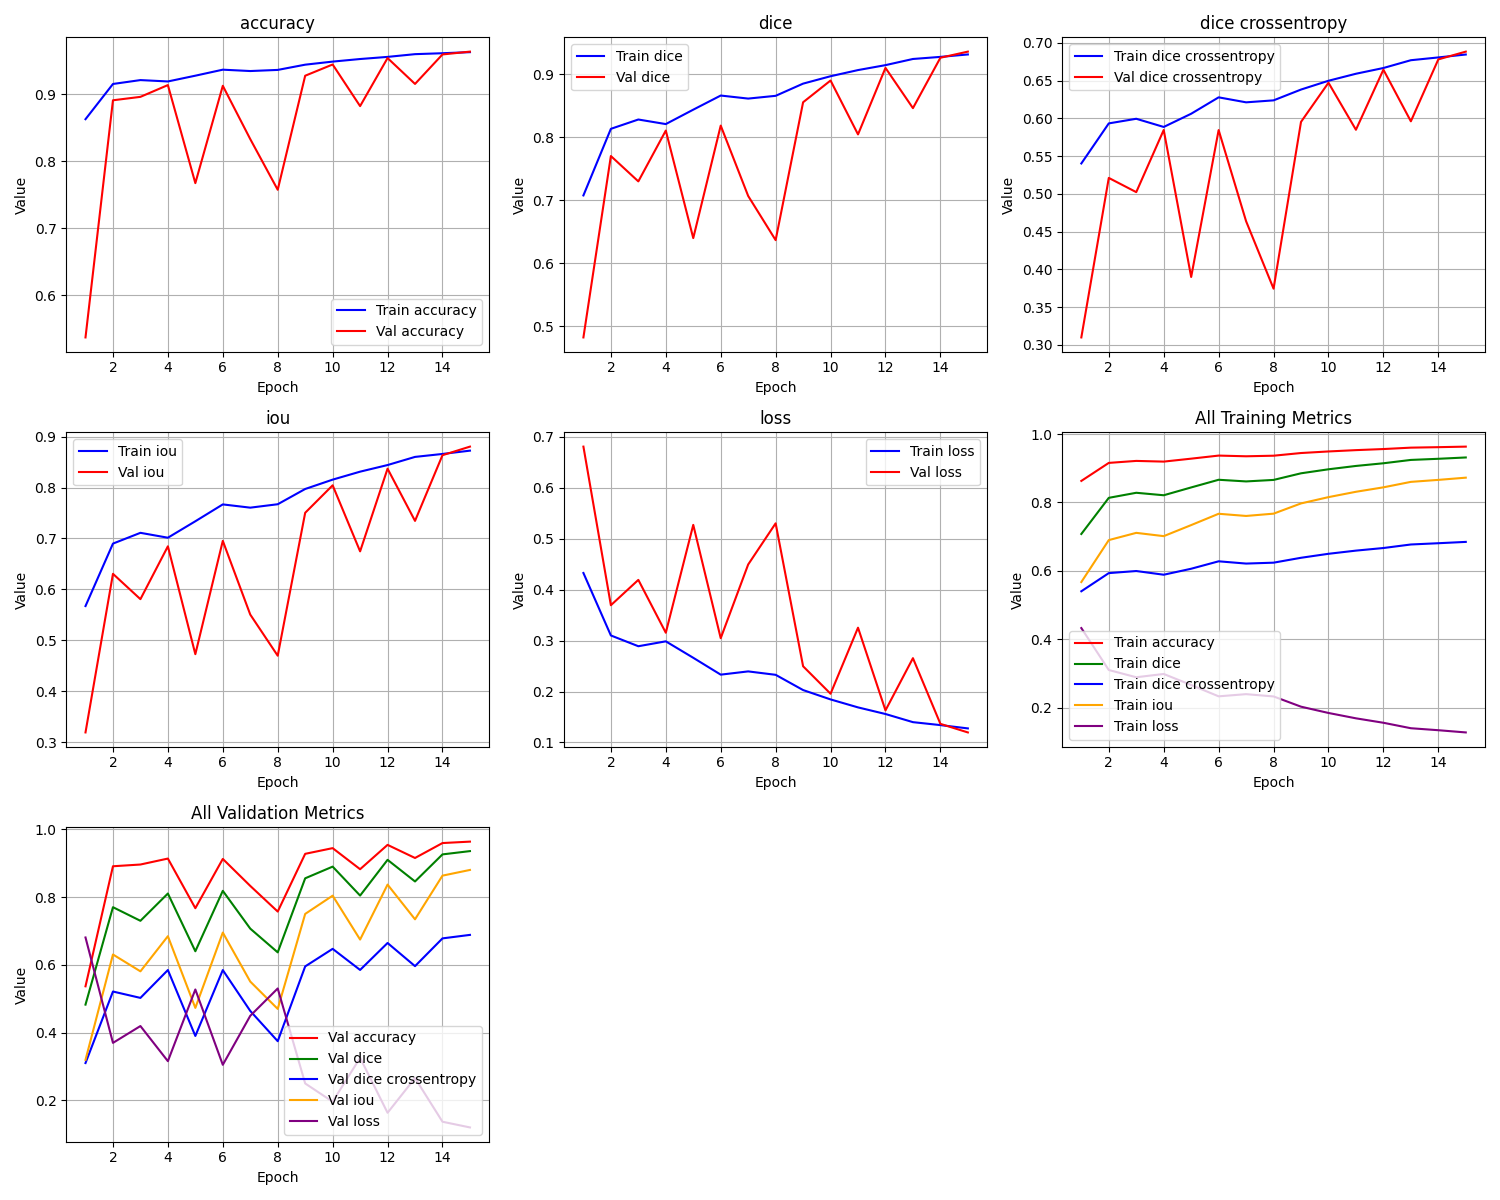

Values plotted in this chart, from the file beside it:
epoch, train_loss, train_iou, train_dice, train_dice crossentropy, train_accuracy, val_loss, val_iou, val_dice, val_dice crossentropy, val_accuracy
1, 0.4327, 0.5673, 0.7078, 0.5403, 0.8629, 0.6808, 0.3192, 0.4825, 0.3099, 0.5365
2, 0.3101, 0.6899, 0.8134, 0.5934, 0.9156, 0.3694, 0.6306, 0.7703, 0.5211, 0.8912
3, 0.2889, 0.7111, 0.8282, 0.5995, 0.9214, 0.4192, 0.5808, 0.73, 0.5023, 0.8963
4, 0.2985, 0.7015, 0.821, 0.5887, 0.9193, 0.3154, 0.6846, 0.8107, 0.5846, 0.9139
5, 0.2662, 0.7338, 0.8438, 0.6062, 0.928, 0.5272, 0.4728, 0.6401, 0.3899, 0.7673
6, 0.2331, 0.7668, 0.8663, 0.6279, 0.9369, 0.3047, 0.6953, 0.8186, 0.5845, 0.9128
7, 0.2395, 0.7605, 0.8614, 0.6213, 0.9349, 0.4494, 0.5506, 0.7069, 0.4638, 0.8331
8, 0.2328, 0.7672, 0.8658, 0.6239, 0.9366, 0.5302, 0.4698, 0.6369, 0.3745, 0.7574
9, 0.2029, 0.7971, 0.8851, 0.6382, 0.9444, 0.2496, 0.7504, 0.8556, 0.5954, 0.9279
10, 0.1845, 0.8155, 0.8969, 0.6498, 0.949, 0.1957, 0.8043, 0.8901, 0.6472, 0.9447
11, 0.1689, 0.8311, 0.9067, 0.6591, 0.9529, 0.3253, 0.6747, 0.8046, 0.5849, 0.8825
12, 0.1559, 0.8441, 0.9145, 0.6667, 0.9561, 0.163, 0.837, 0.9101, 0.6645, 0.9543
13, 0.1399, 0.8601, 0.9243, 0.6771, 0.9602, 0.2655, 0.7345, 0.8463, 0.5961, 0.9156
14, 0.1341, 0.8659, 0.9276, 0.6807, 0.9616, 0.1365, 0.8635, 0.9262, 0.6781, 0.9597
15, 0.1276, 0.8724, 0.9314, 0.6846, 0.9631, 0.1197, 0.8803, 0.9359, 0.6884, 0.9639
